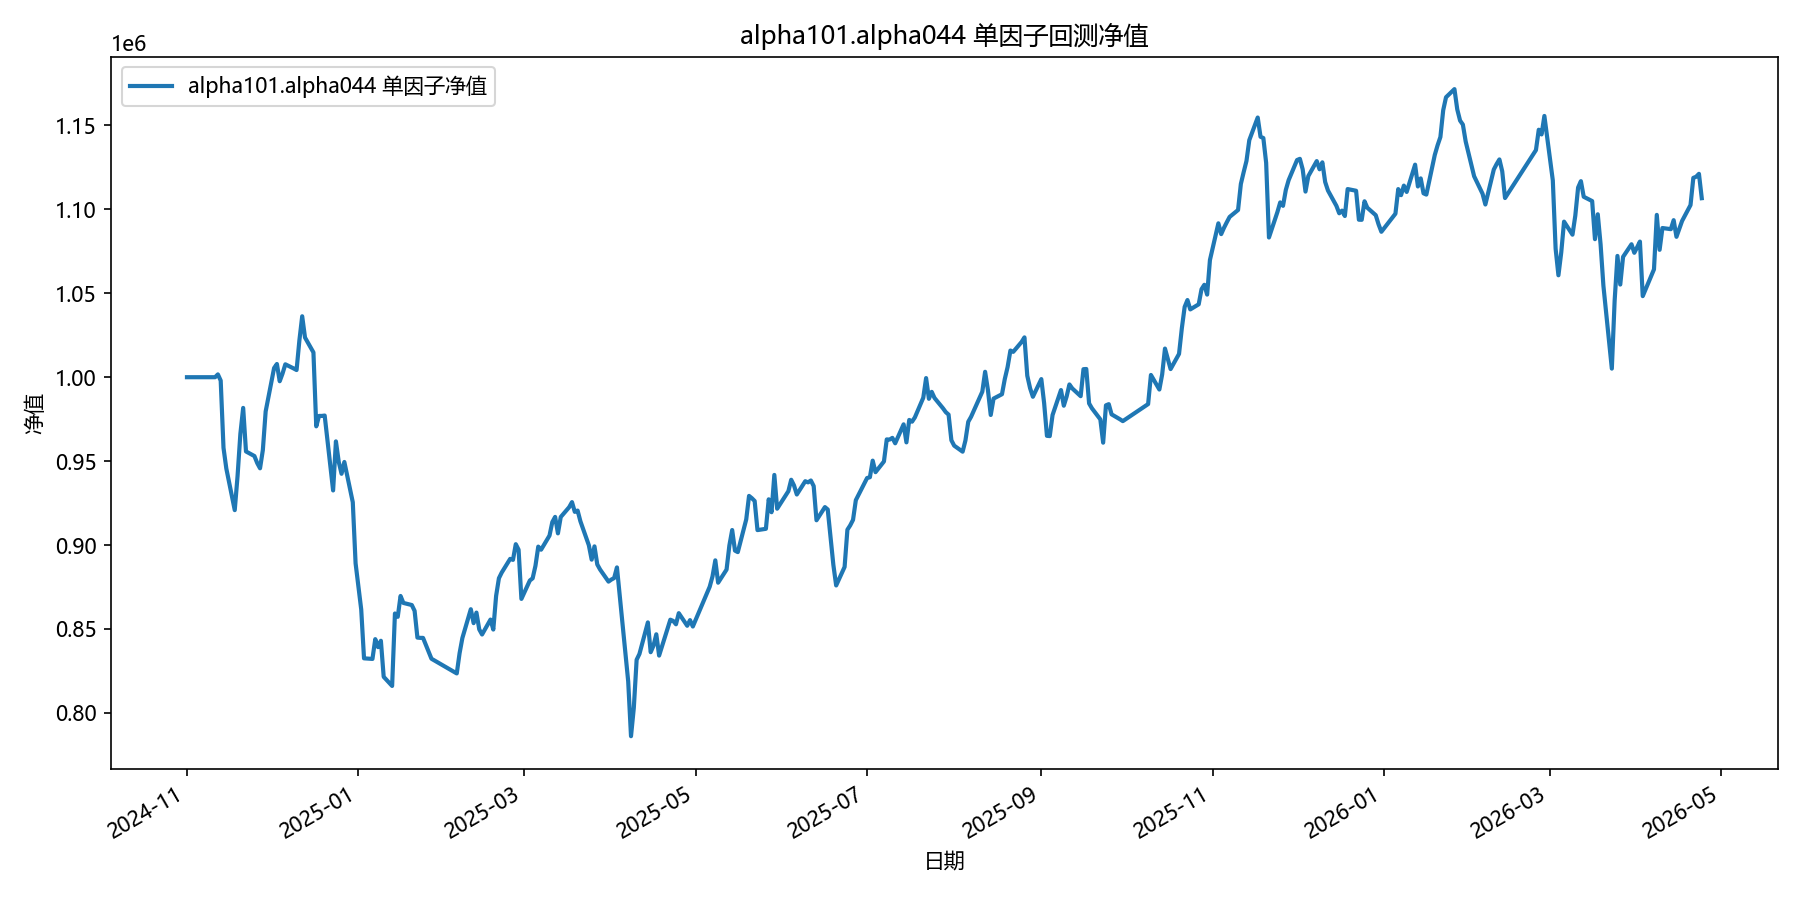

The data file committed next to this chart (first rows):
date, equity
2024-11-01, 1000000
2024-11-04, 1000000
2024-11-05, 1000000
2024-11-06, 1000000
2024-11-07, 1000000
2024-11-08, 1000000
2024-11-11, 1000000
2024-11-12, 1001692
2024-11-13, 997999
2024-11-14, 957925
2024-11-15, 945610
2024-11-18, 920807
2024-11-19, 941087
2024-11-20, 966245
2024-11-21, 981708
2024-11-22, 955762
2024-11-25, 953021
2024-11-26, 948831
2024-11-27, 945717
2024-11-28, 956602
2024-11-29, 979603
2024-12-02, 1005458
2024-12-03, 1007875
2024-12-04, 997596
2024-12-05, 1002149
2024-12-06, 1007689
2024-12-09, 1005183
2024-12-10, 1004266
2024-12-11, 1021927
2024-12-12, 1036310
2024-12-13, 1023645
2024-12-16, 1014772
2024-12-17, 970735
2024-12-18, 976941
2024-12-19, 976934
2024-12-20, 977151
2024-12-23, 932530
2024-12-24, 961765
2024-12-25, 949580
2024-12-26, 942449
2024-12-27, 949505
2024-12-30, 925516
2024-12-31, 889099
2025-01-02, 861617
2025-01-03, 832500
2025-01-06, 832149
2025-01-07, 843944
2025-01-08, 839156
2025-01-09, 842977
2025-01-10, 821479
2025-01-13, 816046
2025-01-14, 859215
2025-01-15, 857233
2025-01-16, 869666
2025-01-17, 865510
2025-01-20, 864253
2025-01-21, 860790
2025-01-22, 844856
2025-01-23, 844692
2025-01-24, 844681
... 299 more rows
